Run: headless pygame with SDL's dummy video driver; simulated clock (each Clock.tick advances the game by its frame time, no real sleeping); random seed 0; keys injected as events and as key.get_pressed() state; no mouse input.
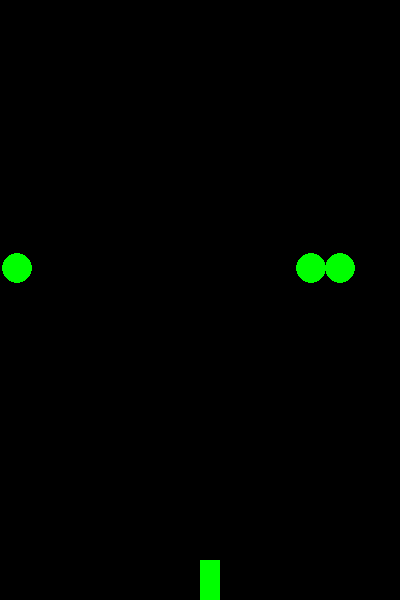
Frame 1 of 4 · flips 1–60 · no input
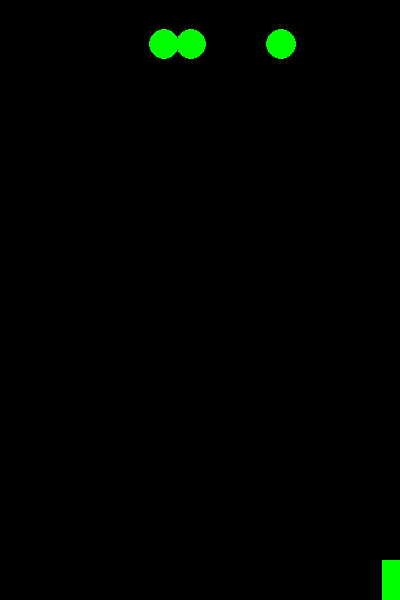
Frame 2 of 4 · flips 61–180 · tapped SPACE, RETURN · held RIGHT (→), D
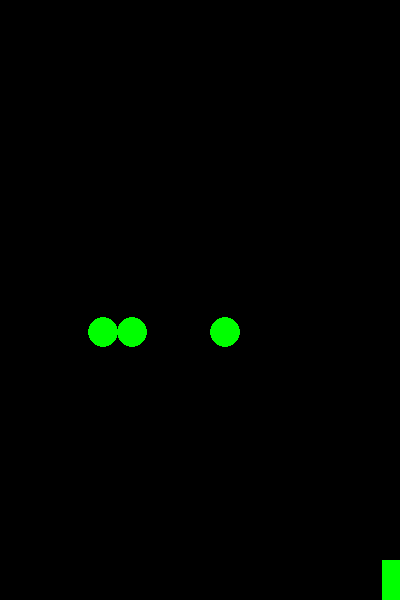
Frame 3 of 4 · flips 181–300 · held DOWN (↓), S
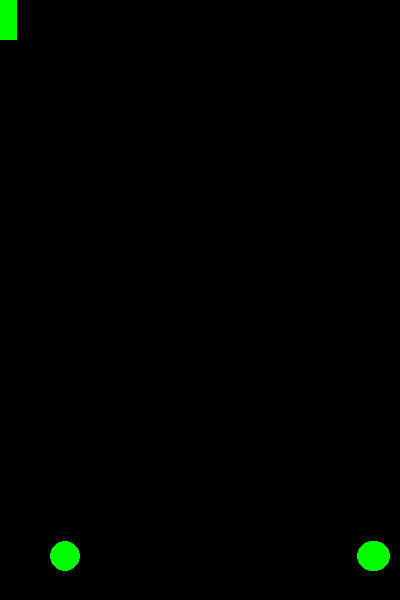
Frame 4 of 4 · flips 301–420 · held LEFT (←), A, UP (↑), W

The pygame program that drew these frames:

from random import random
from pygame.locals import *
import pygame as pg
import sys, time
import random

from pygame.constants import K_SPACE

y=200
dy=4
x=200
dx=4
x1=300 * random.random()
x2=300 * random.random()
dx1=-4
dx2=4
a=200
b=560
rocketx=20
rockety=40
pg.init()
screen = pg.display.set_mode((400, 600))
pg.display.set_caption('Hello World!')
while True:
    pressed_key = pg.key.get_pressed()
    if pressed_key[K_LEFT] and a > 0:
        a-=7
    if pressed_key[K_RIGHT] and a < 380:
        a+=7
    if pressed_key[K_UP] and b > 0:
        b-=7
    if pressed_key[K_DOWN] and b < 560:
        b+=7
    screen.fill((0, 0, 0))
    pg.draw.circle(screen, (0, 255, 0), (x, y), 15, 500)
    pg.draw.circle(screen, (0, 255, 0), (x1, y), 15, 500)
    pg.draw.circle(screen, (0, 255, 0), (x2, y), 15, 500)

    pg.draw.rect(screen, (0, 255, 0), (a, b, rocketx, rockety))
    pg.display.update()

    y += dy
    if y + 15> 600 or y < 15:
        dy = -dy
    time.sleep(0.005)
    x += dx
    if x + 15> 400 or x < 15:
        dx = -dx
    time.sleep(0.005)

    y += dy
    if y + 15> 600 or y < 15:
        dy = -dy
    time.sleep(0.005)
    x1 += dx1
    if x1 + 15> 400 or x1 < 15:
        dx1 = -dx1
    time.sleep(0.005)

    y += dy
    if y + 15> 600 or y < 15:
        dy = -dy
    time.sleep(0.005)
    x2 += dx2
    if x2 + 15> 400 or x2 < 15:
        dx2 = -dx2
    time.sleep(0.005)

    if(y + dy > b and y + dy < b + rockety):
        if x > a and x < a + rocketx :
            pg.quit()
            sys.exit()
        if x1 > a and x1 < a + rocketx :
            pg.quit()
            sys.exit()
        if x2 > a and x2 < a + rocketx :
            pg.quit()
            sys.exit()
        
    for event in pg.event.get():
        if event.type == pg.QUIT:
            pg.quit()
            sys.exit()
